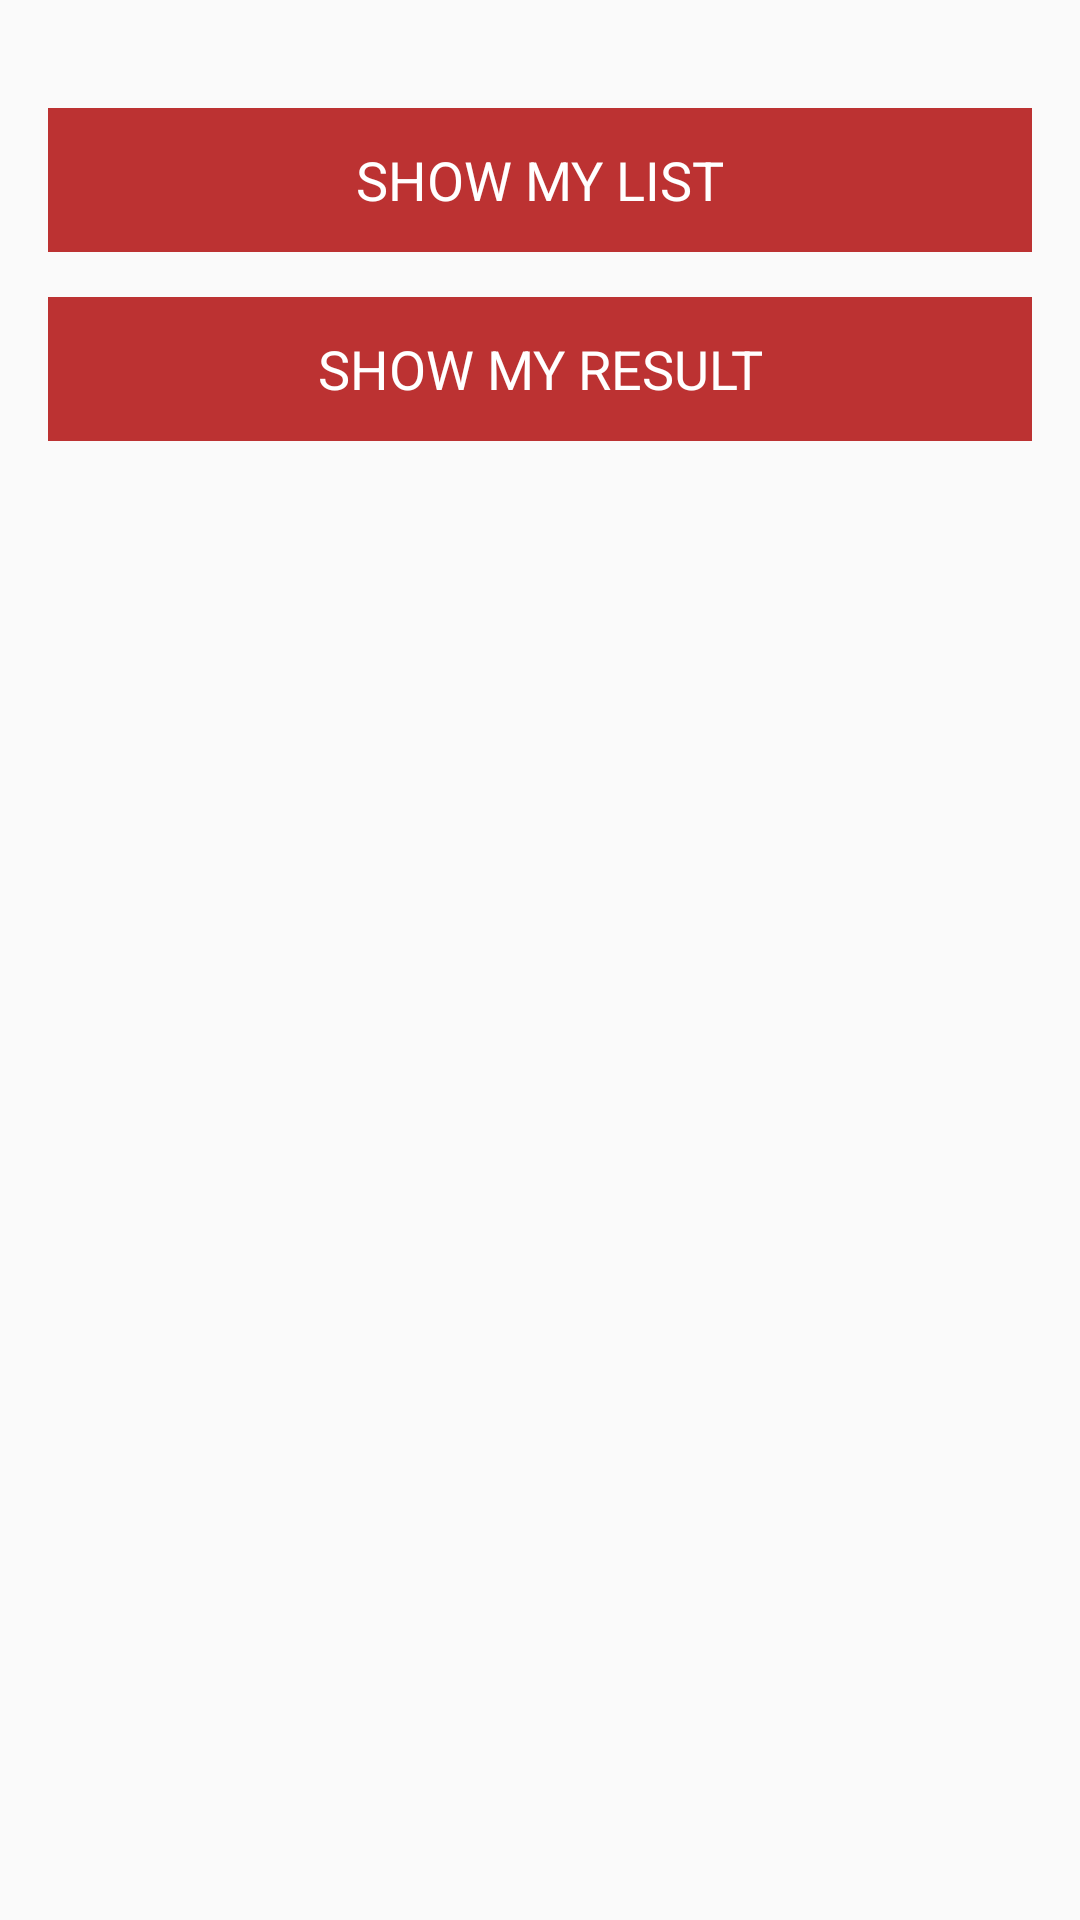

Android layout source for this screen:
<!-- AndroidManifest.xml: application theme AppTheme -->
<!-- res/layout/fragment_inward_results_finish.xml -->
<?xml version="1.0" encoding="utf-8"?>
<RelativeLayout xmlns:android="http://schemas.android.com/apk/res/android"
    xmlns:tools="http://schemas.android.com/tools"
    android:layout_width="match_parent"
    android:layout_height="match_parent"
    android:padding="16dp"
    tools:context=".inward_results_finish">

    <LinearLayout
        android:id="@+id/firstContainer"
        android:layout_width="match_parent"
        android:orientation="vertical"
        android:layout_alignParentTop="true"
        android:layout_height="wrap_content"
        android:layout_marginTop="20dp">

        <Button
            android:id="@+id/showmylist"
            android:layout_width="match_parent"
            android:layout_height="wrap_content"
            style="@style/TextAppearance.AppCompat.Medium"
            android:background="@drawable/custom_button_layout"
            android:text="@string/showlist"
            android:textColor="@color/white" />
    </LinearLayout>

    <LinearLayout
        android:id="@+id/secondContainer"
        android:layout_below="@id/firstContainer"
        android:layout_width="match_parent"
        android:orientation="vertical"
        android:layout_height="wrap_content"
        android:layout_marginTop="15dp">

        <Button
            android:id="@+id/showmyresult"
            android:layout_width="match_parent"
            android:layout_height="wrap_content"
            style="@style/TextAppearance.AppCompat.Medium"
            android:background="@drawable/custom_button_layout"
            android:text="@string/showresult"
            android:textColor="@color/white" />
    </LinearLayout>

</RelativeLayout>
<!-- resources referenced by this layout -->
<resources>
  <color name="white">#FFFFFF</color>
  <!-- drawable custom_button_layout (drawable) -->
  <?xml version="1.0" encoding="utf-8"?>
  <shape xmlns:android="http://schemas.android.com/apk/res/android">
  
      <corners android:radius="@dimen/_5sdp" />
      <solid android:color="@color/colorPrimary" />
      <padding
          android:left="@dimen/_10sdp"
          android:right="@dimen/_10sdp"
          android:bottom="@dimen/_10sdp"
          android:top="@dimen/_10sdp" />
  </shape>
  <string name="showlist">Show my List</string>
  <string name="showresult">Show my Result</string>
  <style name="AppTheme" parent="Theme.AppCompat.Light.DarkActionBar">
          
          <item name="colorPrimary">@color/colorPrimary</item>
          <item name="colorPrimaryDark">@color/colorPrimaryDark</item>
          <item name="colorAccent">@color/colorAccent</item>
          <item name="android:popupBackground">@color/white</item>
      </style>
  <color name="colorPrimary">@color/mehroon1</color>
  <color name="colorPrimaryDark">@color/mehroon1</color>
  <color name="colorAccent">@color/mehroon1</color>
  <color name="mehroon1">#BC3232</color>
</resources>
